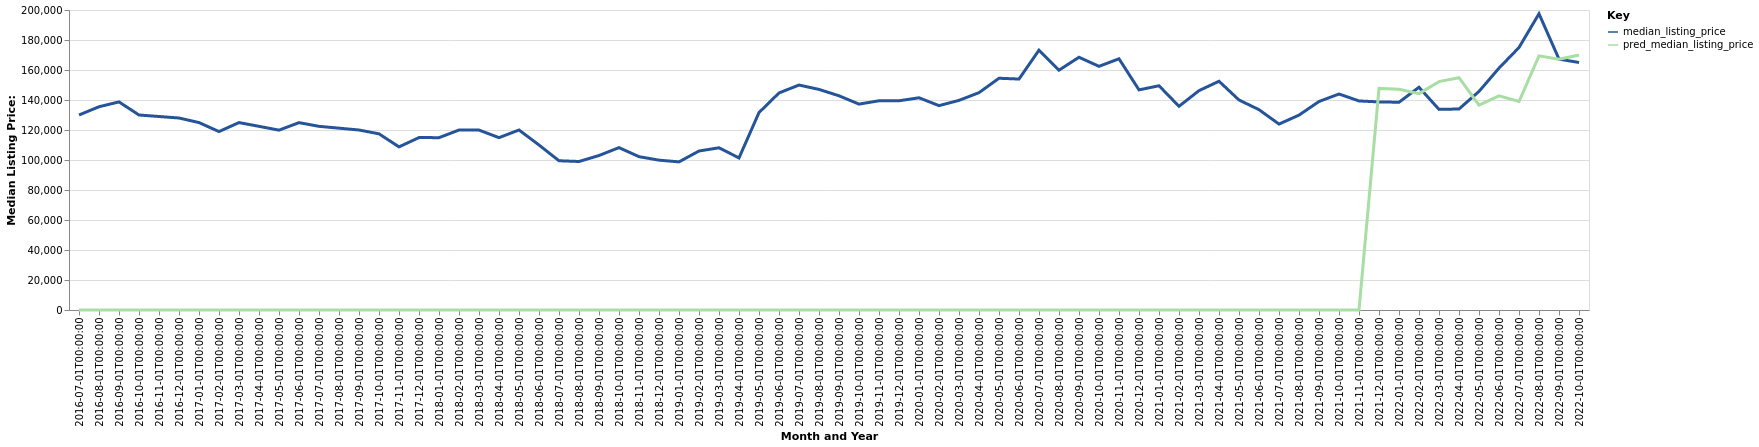

The data file committed next to this chart (first rows):
date, time_idx, median_listing_price, thirty_year_interest_rate_five, month, county_name, active_listing_count, pred_median_listing_price, month_year
2016-07-01, 0, 130000, 3.72, 7, Grants, NM, 101.0, 0, Jul-2016
2016-08-01, 1, 135500, 3.73, 8, Grants, NM, 101.0, 0, Aug-2016
2016-09-01, 2, 138725, 3.66, 9, Grants, NM, 100.0, 0, Sep-2016
2016-10-01, 3, 130000, 3.64, 10, Grants, NM, 96.0, 0, Oct-2016
2016-11-01, 4, 129000, 3.66, 11, Grants, NM, 90.0, 0, Nov-2016
2016-12-01, 5, 128000, 3.48, 12, Grants, NM, 79.0, 0, Dec-2016
2017-01-01, 6, 124950, 3.45, 1, Grants, NM, 83.0, 0, Jan-2017
2017-02-01, 7, 118950, 3.5, 2, Grants, NM, 79.0, 0, Feb-2017
2017-03-01, 8, 124950, 3.52, 3, Grants, NM, 80.0, 0, Mar-2017
2017-04-01, 9, 122450, 4.03, 4, Grants, NM, 80.0, 0, Apr-2017
2017-05-01, 10, 119900, 4.32, 5, Grants, NM, 80.0, 0, May-2017
2017-06-01, 11, 124900, 4.2, 6, Grants, NM, 76.0, 0, Jun-2017
2017-07-01, 12, 122450, 4.19, 7, Grants, NM, 76.0, 0, Jul-2017
2017-08-01, 13, 121225, 4.3, 8, Grants, NM, 74.0, 0, Aug-2017
2017-09-01, 14, 120000, 4.1, 9, Grants, NM, 68.0, 0, Sep-2017
2017-10-01, 15, 117450, 4.05, 10, Grants, NM, 69.0, 0, Oct-2017
2017-11-01, 16, 108749, 3.94, 11, Grants, NM, 71.0, 0, Nov-2017
2017-12-01, 17, 114950, 4.03, 12, Grants, NM, 74.0, 0, Dec-2017
2018-01-01, 18, 114900, 3.93, 1, Grants, NM, 70.0, 0, Jan-2018
2018-02-01, 19, 119975, 3.83, 2, Grants, NM, 64.0, 0, Feb-2018
2018-03-01, 20, 119950, 3.94, 3, Grants, NM, 65.0, 0, Mar-2018
2018-04-01, 21, 114900, 3.95, 4, Grants, NM, 70.0, 0, Apr-2018
2018-05-01, 22, 120000, 3.99, 5, Grants, NM, 65.0, 0, May-2018
2018-06-01, 23, 110000, 4.15, 6, Grants, NM, 59.0, 0, Jun-2018
2018-07-01, 24, 99500, 4.4, 7, Grants, NM, 62.0, 0, Jul-2018
2018-08-01, 25, 99000, 4.46, 8, Grants, NM, 64.0, 0, Aug-2018
2018-09-01, 26, 103000, 4.58, 9, Grants, NM, 61.0, 0, Sep-2018
2018-10-01, 27, 108250, 4.66, 10, Grants, NM, 58.0, 0, Oct-2018
2018-11-01, 28, 102225, 4.62, 11, Grants, NM, 64.0, 0, Nov-2018
2018-12-01, 29, 99900, 4.54, 12, Grants, NM, 59.0, 0, Dec-2018
2019-01-01, 30, 98750, 4.6, 1, Grants, NM, 56.0, 0, Jan-2019
2019-02-01, 31, 106000, 4.72, 2, Grants, NM, 55.0, 0, Feb-2019
2019-03-01, 32, 108143, 4.9, 3, Grants, NM, 56.0, 0, Mar-2019
2019-04-01, 33, 101390, 4.94, 4, Grants, NM, 57.0, 0, Apr-2019
2019-05-01, 34, 131625, 4.75, 5, Grants, NM, 56.0, 0, May-2019
2019-06-01, 35, 144700, 4.51, 6, Grants, NM, 61.0, 0, Jun-2019
2019-07-01, 36, 149975, 4.41, 7, Grants, NM, 63.0, 0, Jul-2019
2019-08-01, 37, 147064, 4.41, 8, Grants, NM, 63.0, 0, Aug-2019
2019-09-01, 38, 142809, 4.2, 9, Grants, NM, 61.0, 0, Sep-2019
2019-10-01, 39, 137250, 4.14, 10, Grants, NM, 57.0, 0, Oct-2019
2019-11-01, 40, 139500, 3.84, 11, Grants, NM, 52.0, 0, Nov-2019
2019-12-01, 41, 139500, 3.81, 12, Grants, NM, 52.0, 0, Dec-2019
2020-01-01, 42, 141475, 3.75, 1, Grants, NM, 54.0, 0, Jan-2020
2020-02-01, 43, 136250, 3.73, 2, Grants, NM, 51.0, 0, Feb-2020
2020-03-01, 44, 139750, 3.78, 3, Grants, NM, 52.0, 0, Mar-2020
2020-04-01, 45, 144900, 3.75, 4, Grants, NM, 50.0, 0, Apr-2020
2020-05-01, 46, 154500, 3.74, 5, Grants, NM, 48.0, 0, May-2020
2020-06-01, 47, 153975, 3.72, 6, Grants, NM, 34.0, 0, Jun-2020
2020-07-01, 48, 173250, 3.49, 7, Grants, NM, 35.0, 0, Jul-2020
2020-08-01, 49, 159900, 3.65, 8, Grants, NM, 35.0, 0, Aug-2020
2020-09-01, 50, 168500, 3.33, 9, Grants, NM, 42.0, 0, Sep-2020
2020-10-01, 51, 162450, 3.28, 10, Grants, NM, 43.0, 0, Oct-2020
2020-11-01, 52, 167475, 3.21, 11, Grants, NM, 45.0, 0, Nov-2020
2020-12-01, 53, 146750, 3.07, 12, Grants, NM, 42.0, 0, Dec-2020
2021-01-01, 54, 149500, 2.99, 1, Grants, NM, 37.0, 0, Jan-2021
2021-02-01, 55, 135800, 2.93, 2, Grants, NM, 31.0, 0, Feb-2021
2021-03-01, 56, 146250, 2.88, 3, Grants, NM, 28.0, 0, Mar-2021
2021-04-01, 57, 152500, 2.84, 4, Grants, NM, 23.0, 0, Apr-2021
2021-05-01, 58, 140000, 2.71, 5, Grants, NM, 23.0, 0, May-2021
2021-06-01, 59, 133550, 2.79, 6, Grants, NM, 27.0, 0, Jun-2021
... 16 more rows
